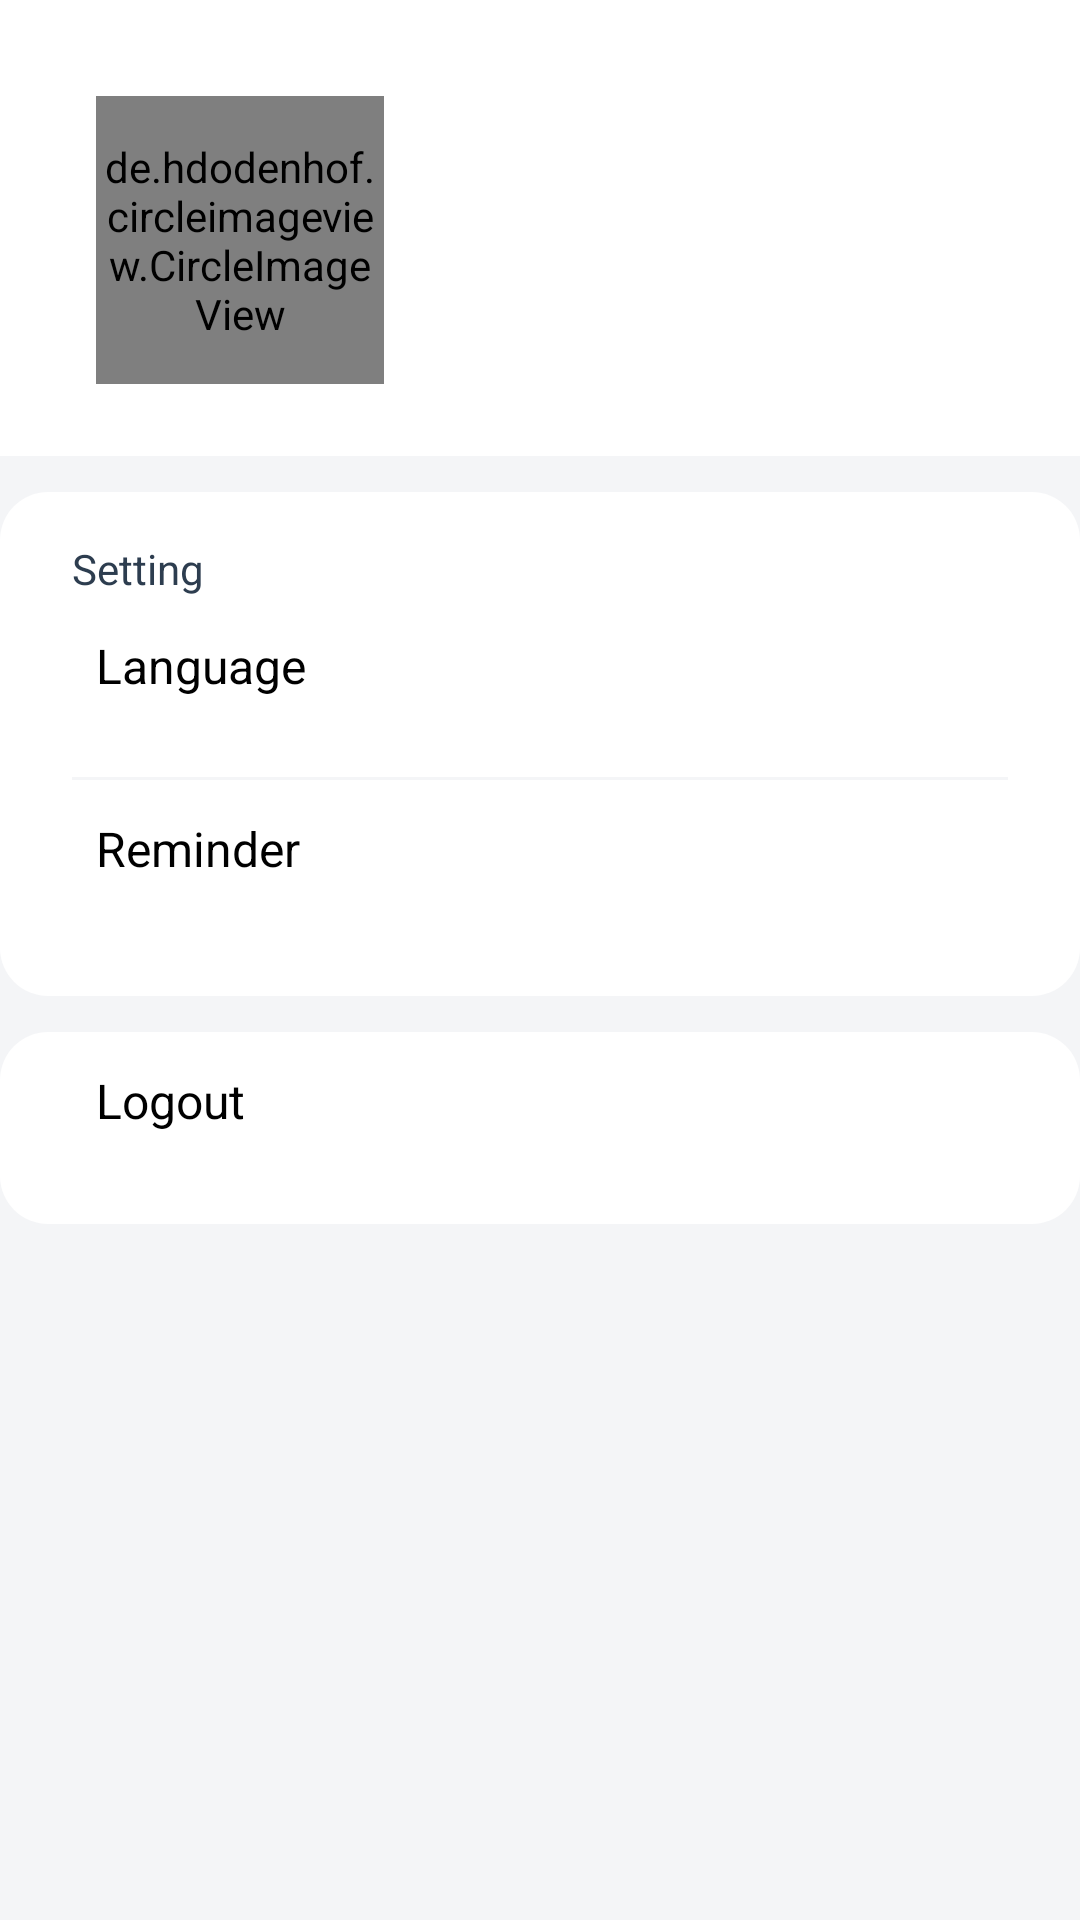

Reconstruct the res/layout file that produces this screen, plus the resources it refers to.
<!-- AndroidManifest.xml: application theme Theme.StoryApp_Submission1 -->
<!-- res/layout/fragment_profile.xml -->
<?xml version="1.0" encoding="utf-8"?>
<androidx.constraintlayout.widget.ConstraintLayout xmlns:android="http://schemas.android.com/apk/res/android"
    xmlns:tools="http://schemas.android.com/tools"
    android:layout_width="match_parent"
    android:layout_height="match_parent"
    xmlns:app="http://schemas.android.com/apk/res-auto"
    android:background="@color/grey_light"
    tools:context=".ui.profile.ProfileFragment">

    <androidx.constraintlayout.widget.ConstraintLayout
        android:id="@+id/lay_profile"
        android:layout_width="0dp"
        android:layout_height="wrap_content"
        android:background="@color/white"
        app:layout_constraintEnd_toEndOf="parent"
        app:layout_constraintStart_toStartOf="parent"
        app:layout_constraintTop_toTopOf="parent"
        android:paddingBottom="24dp">

        <de.hdodenhof.circleimageview.CircleImageView
            android:id="@+id/img_profile"
            android:layout_width="96dp"
            android:layout_height="96dp"
            android:layout_marginStart="32dp"
            android:layout_marginTop="32dp"
            android:src="@drawable/tom_holland"
            app:layout_constraintStart_toStartOf="parent"
            app:layout_constraintTop_toTopOf="parent" />

        <TextView
            android:id="@+id/tv_username"
            android:layout_width="wrap_content"
            android:layout_height="wrap_content"
            android:layout_marginStart="32dp"
            android:layout_marginTop="14dp"
            tools:text="Izzah R"
            android:textColor="@color/navi"
            android:textSize="24sp"
            android:textStyle="bold"
            app:layout_constraintStart_toEndOf="@+id/img_profile"
            app:layout_constraintTop_toTopOf="@+id/img_profile" />

        <TextView
            android:id="@+id/tv_email"
            android:layout_width="wrap_content"
            android:layout_height="wrap_content"
            android:layout_marginTop="3dp"
            tools:text="ramaqq7@gmail.com"
            android:textColor="@color/black"
            android:textSize="16sp"
            app:layout_constraintStart_toStartOf="@+id/tv_username"
            app:layout_constraintTop_toBottomOf="@+id/tv_username" />

    </androidx.constraintlayout.widget.ConstraintLayout>

    <androidx.constraintlayout.widget.ConstraintLayout
        android:id="@+id/lay_setting_1"
        android:layout_width="0dp"
        android:layout_height="wrap_content"
        android:layout_marginTop="12dp"
        android:background="@drawable/background_white"
        app:layout_constraintEnd_toEndOf="parent"
        app:layout_constraintHorizontal_bias="0.0"
        app:layout_constraintStart_toStartOf="parent"
        app:layout_constraintTop_toBottomOf="@+id/lay_profile">

        <TextView
            android:id="@+id/title_setting_1"
            android:layout_width="wrap_content"
            android:layout_height="wrap_content"
            android:layout_marginStart="16dp"
            android:layout_marginTop="8dp"
            android:text="@string/setting"
            android:textColor="@color/navi"
            app:layout_constraintStart_toStartOf="parent"
            app:layout_constraintTop_toTopOf="parent" />


        <Button
            android:id="@+id/btn_language"
            style="@style/Widget.MaterialComponents.Button.TextButton"
            android:layout_width="0dp"
            android:layout_height="wrap_content"
            android:layout_marginTop="8dp"
            android:layout_marginEnd="16dp"
            android:drawablePadding="12dp"
            android:gravity="start"
            android:text="@string/language"
            android:textAllCaps="false"
            android:textColor="@color/black"
            android:textSize="16sp"
            android:textAppearance ="?attr/actionBarStyle"
            app:iconPadding ="12dp"
            app:icon="@drawable/ic_language"
            app:layout_constraintEnd_toEndOf="parent"
            app:layout_constraintStart_toStartOf="@+id/title_setting_1"
            app:layout_constraintTop_toBottomOf="@+id/title_setting_1" />



        <View
            android:id="@+id/line_1"
            android:layout_width="0dp"
            android:layout_height="1dp"
            android:layout_marginStart="16dp"
            android:layout_marginTop="4dp"
            android:layout_marginEnd="16dp"
            android:background="@color/grey_light"
            app:layout_constraintEnd_toEndOf="parent"
            app:layout_constraintStart_toStartOf="parent"
            app:layout_constraintTop_toBottomOf="@+id/btn_language" />

        <Button
            android:id="@+id/btn_Reminder"
            style="@style/Widget.MaterialComponents.Button.TextButton"
            android:layout_width="0dp"
            android:layout_height="wrap_content"
            android:layout_marginTop="8dp"
            android:layout_marginEnd="16dp"
            android:layout_marginBottom="8dp"
            android:drawablePadding="12dp"
            android:gravity="start"
            android:text="@string/reminder"
            android:textAllCaps="false"
            android:textAppearance="?attr/actionBarStyle"
            android:textColor="@color/black"
            android:textSize="16sp"
            app:icon="@drawable/ic_assignment_"
            app:iconPadding="12dp"
            app:layout_constraintBottom_toBottomOf="parent"
            app:layout_constraintEnd_toEndOf="parent"
            app:layout_constraintStart_toStartOf="@+id/title_setting_1"
            app:layout_constraintTop_toBottomOf="@+id/line_1" />


    </androidx.constraintlayout.widget.ConstraintLayout>

    <androidx.constraintlayout.widget.ConstraintLayout
        android:id="@+id/lay_setting_2"
        android:layout_width="0dp"
        android:layout_height="wrap_content"
        android:layout_marginTop="12dp"
        android:background="@drawable/background_white"
        app:layout_constraintEnd_toEndOf="parent"
        app:layout_constraintHorizontal_bias="0.0"
        app:layout_constraintStart_toStartOf="parent"
        app:layout_constraintTop_toBottomOf="@+id/lay_setting_1">


        <TextView
            android:clickable="true"
            android:id="@+id/tv_logout"
            android:layout_width="0dp"
            android:layout_height="wrap_content"
            android:layout_marginStart="16dp"
            android:layout_marginTop="8dp"
            android:layout_marginEnd="16dp"
            android:layout_marginBottom="8dp"
            android:drawablePadding="12dp"
            android:text="@string/logout"
            android:visibility="gone"
            android:textColor="@color/black"
            android:textSize="16sp"
            app:drawableStartCompat="@drawable/ic_logout"
            app:layout_constraintBottom_toBottomOf="parent"
            app:layout_constraintEnd_toEndOf="parent"
            app:layout_constraintStart_toStartOf="parent"
            app:layout_constraintTop_toTopOf="parent"
            android:focusable="true" />

        <Button
            android:id="@+id/btn_logout"
            style="@style/Widget.MaterialComponents.Button.TextButton"
            android:layout_width="0dp"
            android:layout_height="wrap_content"
            android:layout_marginStart="16dp"
            android:layout_marginEnd="16dp"
            android:drawablePadding="12dp"
            android:text="@string/logout"
            android:gravity="start"
            android:textAllCaps="false"
            android:textAppearance="?attr/actionBarStyle"
            android:textColor="@color/black"
            android:textSize="16sp"
            app:icon="@drawable/ic_logout"
            app:iconPadding="12dp"
            app:layout_constraintBottom_toBottomOf="parent"
            app:layout_constraintEnd_toEndOf="parent"
            app:layout_constraintHorizontal_bias="1.0"
            app:layout_constraintStart_toStartOf="parent"
            app:layout_constraintTop_toTopOf="parent" />


    </androidx.constraintlayout.widget.ConstraintLayout>


</androidx.constraintlayout.widget.ConstraintLayout>
<!-- resources referenced by this layout -->
<resources>
  <color name="black">#FF000000</color>
  <color name="grey_light">#F4F5F7</color>
  <color name="navi">#2D3D4F</color>
  <color name="white">#FFFFFFFF</color>
  <!-- drawable background_white (drawable) -->
  <?xml version="1.0" encoding="utf-8"?>
  <shape xmlns:android="http://schemas.android.com/apk/res/android">
      <solid android:color="@color/white"/>
      <stroke android:width="0dp"/>
      <corners android:radius="16dp"/>
      <padding android:bottom="8dp" android:top="8dp" android:left="8dp" android:right="8dp"/>
  </shape>
  <string name="language">Language</string>
  <string name="logout">Logout</string>
  <string name="reminder">Reminder</string>
  <string name="setting">Setting</string>
  <style name="Theme.StoryApp_Submission1" parent="Theme.MaterialComponents.DayNight.DarkActionBar">
          
          <item name="colorPrimary">@color/navi</item>
          <item name="colorPrimaryVariant">@color/purple_700</item>
          <item name="colorOnPrimary">@color/white</item>
          
          <item name="colorSecondary">@color/navi</item>
          <item name="colorSecondaryVariant">@color/teal_700</item>
          <item name="colorOnSecondary">@color/white</item>
          
          <item name="android:statusBarColor" tools:targetApi="l">@color/navi</item>
          
      </style>
  <color name="purple_700">#FF3700B3</color>
  <color name="teal_700">#FF018786</color>
</resources>
